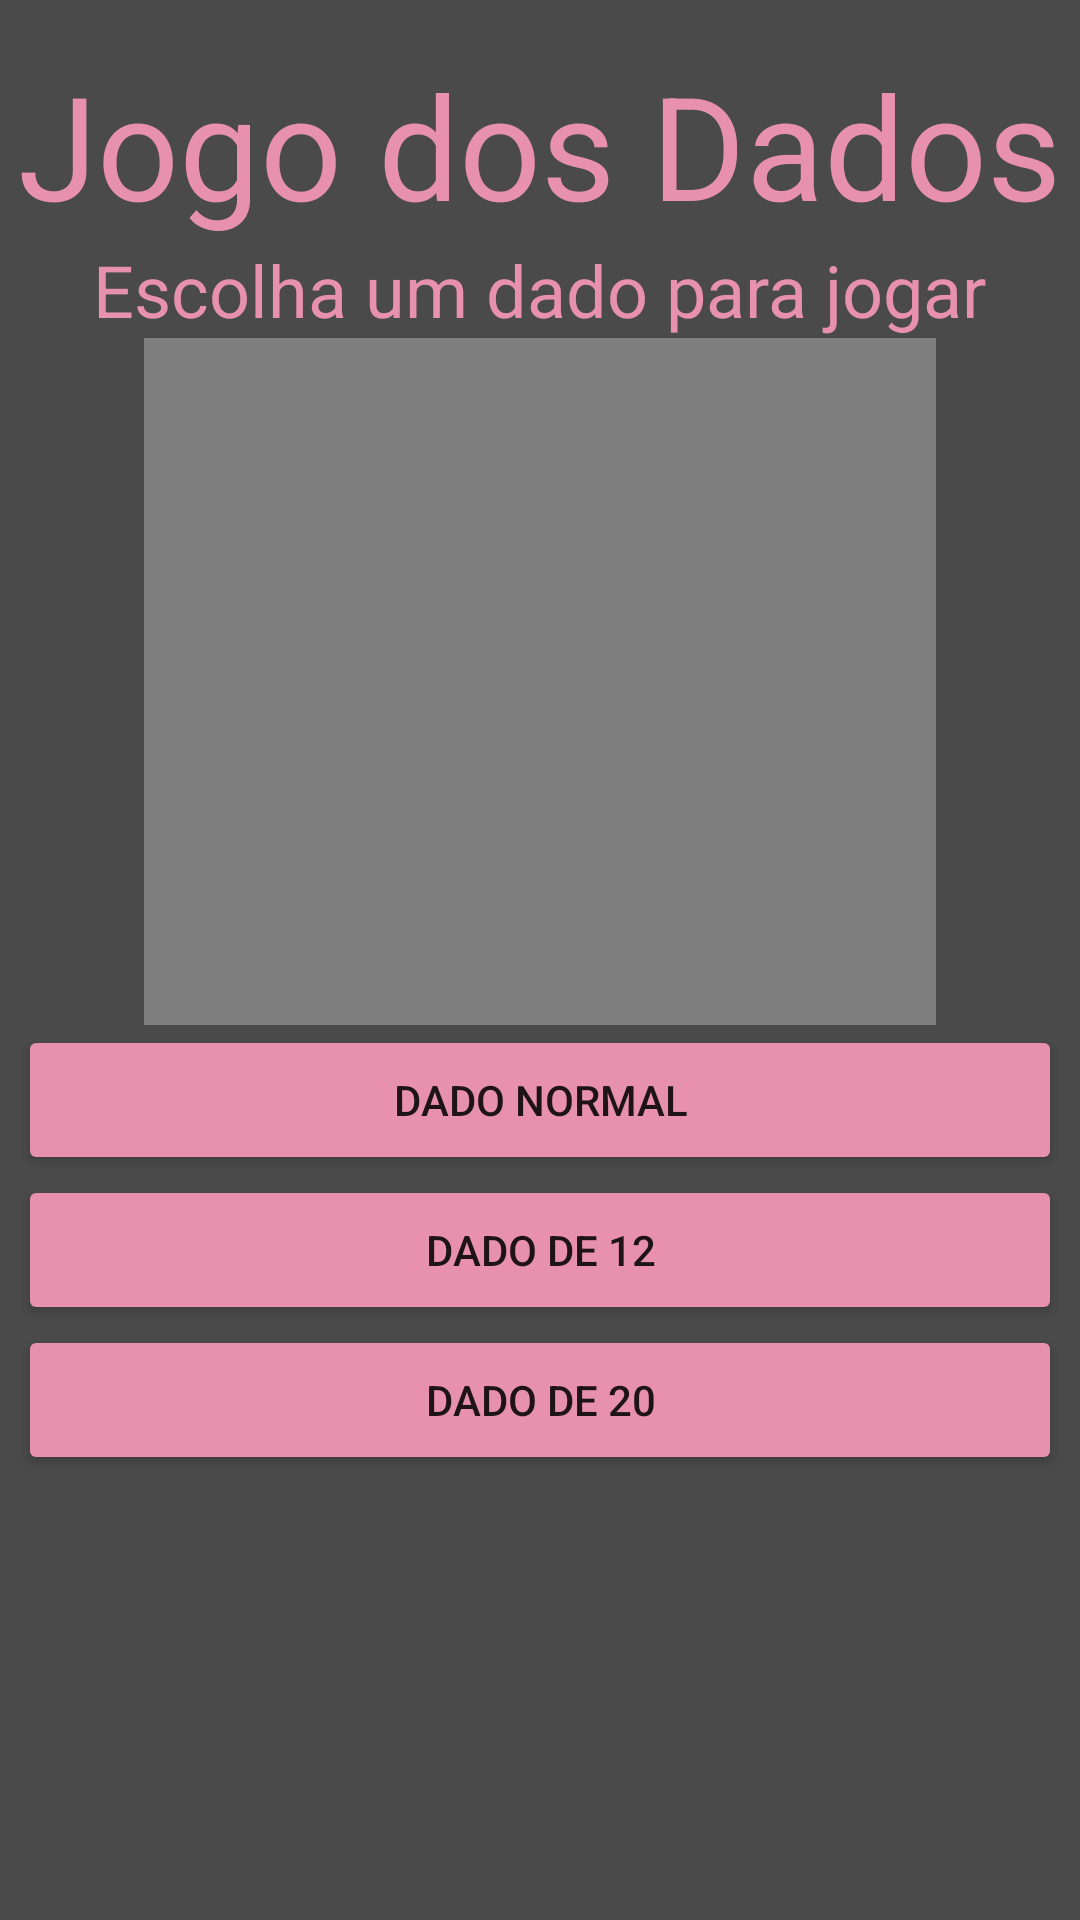

Here is an Android app screen rendered from its layout file. Give the layout XML and the strings, colors and styles it references.
<!-- AndroidManifest.xml: application theme Theme.AppDados2 -->
<!-- res/layout/activity_main.xml -->
<?xml version="1.0" encoding="utf-8"?>
<LinearLayout xmlns:android="http://schemas.android.com/apk/res/android"
    xmlns:app="http://schemas.android.com/apk/res-auto"
    xmlns:tools="http://schemas.android.com/tools"
    android:layout_width="match_parent"
    android:layout_height="match_parent"
    android:orientation="vertical"
    android:background="#4A4A4A"
    tools:context=".MainActivity">

    <TextView
        android:id="@+id/textTitulo"
        android:layout_width="wrap_content"
        android:layout_height="wrap_content"
        android:layout_gravity="center"
        android:layout_marginTop="16dp"
        android:gravity="center"
        android:text="@string/titulo"
        android:textColor="#E891AF"
        android:textSize="48sp"
        app:layout_constraintTop_toTopOf="parent"
        tools:layout_editor_absoluteX="31dp" />

    <TextView
        android:id="@+id/textView"
        android:layout_width="wrap_content"
        android:layout_height="wrap_content"
        android:layout_gravity="center"
        android:text="@string/subtitulo"
        android:textColor="#E891AF"
        android:textSize="24sp"
        tools:layout_editor_absoluteX="56dp"
        tools:layout_editor_absoluteY="93dp" />

    <VideoView
        android:id="@+id/videoDado"
        android:layout_width="264dp"
        android:layout_height="229dp"
        android:layout_gravity="center"
        tools:layout_editor_absoluteX="73dp"
        tools:layout_editor_absoluteY="164dp" />

    <Button
        android:id="@+id/buttonD6"
        android:layout_width="348dp"
        android:layout_height="50dp"
        android:layout_gravity="center"
        android:backgroundTint="#E891AF"
        android:text="@string/d6"
        tools:layout_editor_absoluteX="31dp"
        tools:layout_editor_absoluteY="430dp" />

    <Button
        android:id="@+id/buttonD12"
        android:layout_width="348dp"
        android:layout_height="50dp"
        android:layout_gravity="center"
        android:backgroundTint="#E891AF"
        android:text="@string/d12"
        tools:layout_editor_absoluteX="31dp"
        tools:layout_editor_absoluteY="496dp" />

    <Button
        android:id="@+id/buttonD20"
        android:layout_width="348dp"
        android:layout_height="50dp"
        android:layout_gravity="center"
        android:backgroundTint="#E891AF"
        android:text="@string/d20"
        tools:layout_editor_absoluteX="31dp"
        tools:layout_editor_absoluteY="560dp" />

</LinearLayout>
<!-- resources referenced by this layout -->
<resources>
  <string name="d12">Dado de 12</string>
  <string name="d20">Dado de 20</string>
  <string name="d6">Dado Normal</string>
  <string name="subtitulo">Escolha um dado para jogar</string>
  <string name="titulo">Jogo dos Dados</string>
  <style name="Theme.AppDados2" parent="Theme.MaterialComponents.DayNight.DarkActionBar">
          
          <item name="colorPrimary">@color/purple_500</item>
          <item name="colorPrimaryVariant">@color/purple_700</item>
          <item name="colorOnPrimary">@color/white</item>
          
          <item name="colorSecondary">@color/teal_200</item>
          <item name="colorSecondaryVariant">@color/teal_700</item>
          <item name="colorOnSecondary">@color/black</item>
          
          <item name="android:statusBarColor" tools:targetApi="l">?attr/colorPrimaryVariant</item>
          
      </style>
  <!-- not gathered from this repository: default colours our renderer supplied (Android Studio template values) -->
  <color name="purple_500">#FF6200EE</color>
  <color name="purple_700">#FF3700B3</color>
  <color name="teal_200">#FF03DAC5</color>
  <color name="teal_700">#FF018786</color>
  <color name="black">#FF000000</color>
  <color name="white">#FFFFFFFF</color>
</resources>
